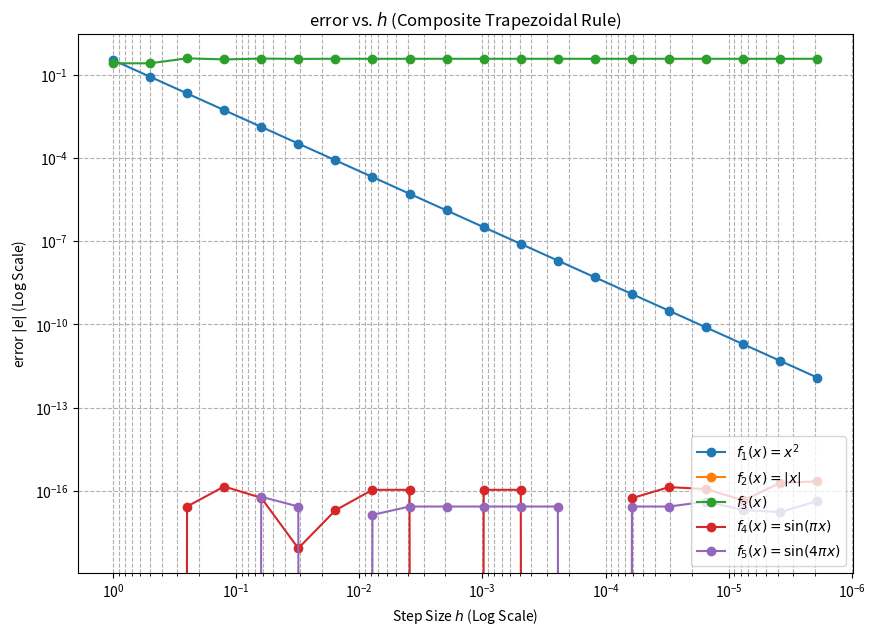

This figure's Python source:
import numpy as np
import matplotlib.pyplot as plt

a, b = -1.0, 1.0

def f1(x):
    return x**2
I1_true = 2.0 / 3.0

def f2(x):
    return np.abs(x)
I2_true = 1.0

def f3(x):
    return np.where(x < 1/3, 0.5 * np.exp(x), np.exp(x))
I3_true = 0.5 * np.exp(-1) + np.exp(1) - 0.5 * np.exp(1/3)

def f4(x):
    return np.sin(np.pi * x)
I4_true = 0.0

def f5(x):
    return np.sin(4.0 * np.pi * x)
I5_true = 0.0

FUNCTIONS = [
    (f1, I1_true, '$f_1(x)=x^2$'),
    (f2, I2_true, '$f_2(x)=|x|$'),
    (f3, I3_true, '$f_3(x)$'),
    (f4, I4_true, '$f_4(x)=\\sin(\\pi x)$'),
    (f5, I5_true, '$f_5(x)=\\sin(4\\pi x)$')
]

def composite_trapezoidal_rule(f, a, b, N):
    """
    integral of f from a to b using the Composite Trapezoidal Rule with N subintervals.
    """
    h = (b - a) / N
    
    x_i = np.linspace(a, b, N + 1)
    f_i = f(x_i)
    
    # T_N(f) = h * [ (f_0 + f_N)/2 + sum_{i=1}^{N-1} f_i ]
    internal_sum = np.sum(f_i[1:-1])
    integral_approx = h * (0.5 * f_i[0] + internal_sum + 0.5 * f_i[-1])
    
    return integral_approx


# h = (b-a) * 2^(-i): i = 1, 2, ..., 20.
# (b-a) = 2, h = 2 * 2^(-i) = 2^(1-i)
i_range = np.arange(1, 21)
N_range = (b - a) / ( (b - a) * 2.0**(-i_range) )
N_range = N_range.astype(int)
h_range = (b - a) / N_range

plt.figure(figsize=(10, 7))

for f_func, I_true, label in FUNCTIONS:
    errors = []
    
    for N, h in zip(N_range, h_range):
        I_approx = composite_trapezoidal_rule(f_func, a, b, N)
        
        error = np.abs(I_approx - I_true)
        errors.append(error)
    
    errors = np.array(errors)
    print(f'for f={f_func} h_range={h_range}\nerrors={errors}')
    plt.loglog(h_range, errors, marker='o', linestyle='-', label=label)

plt.title('error vs. $h$ (Composite Trapezoidal Rule)')
plt.xlabel('Step Size $h$ (Log Scale)')
plt.ylabel('error $|e|$ (Log Scale)')
plt.grid(True, which="both", ls="--")
plt.legend(loc='lower right')
plt.gca().invert_xaxis()
plt.show()